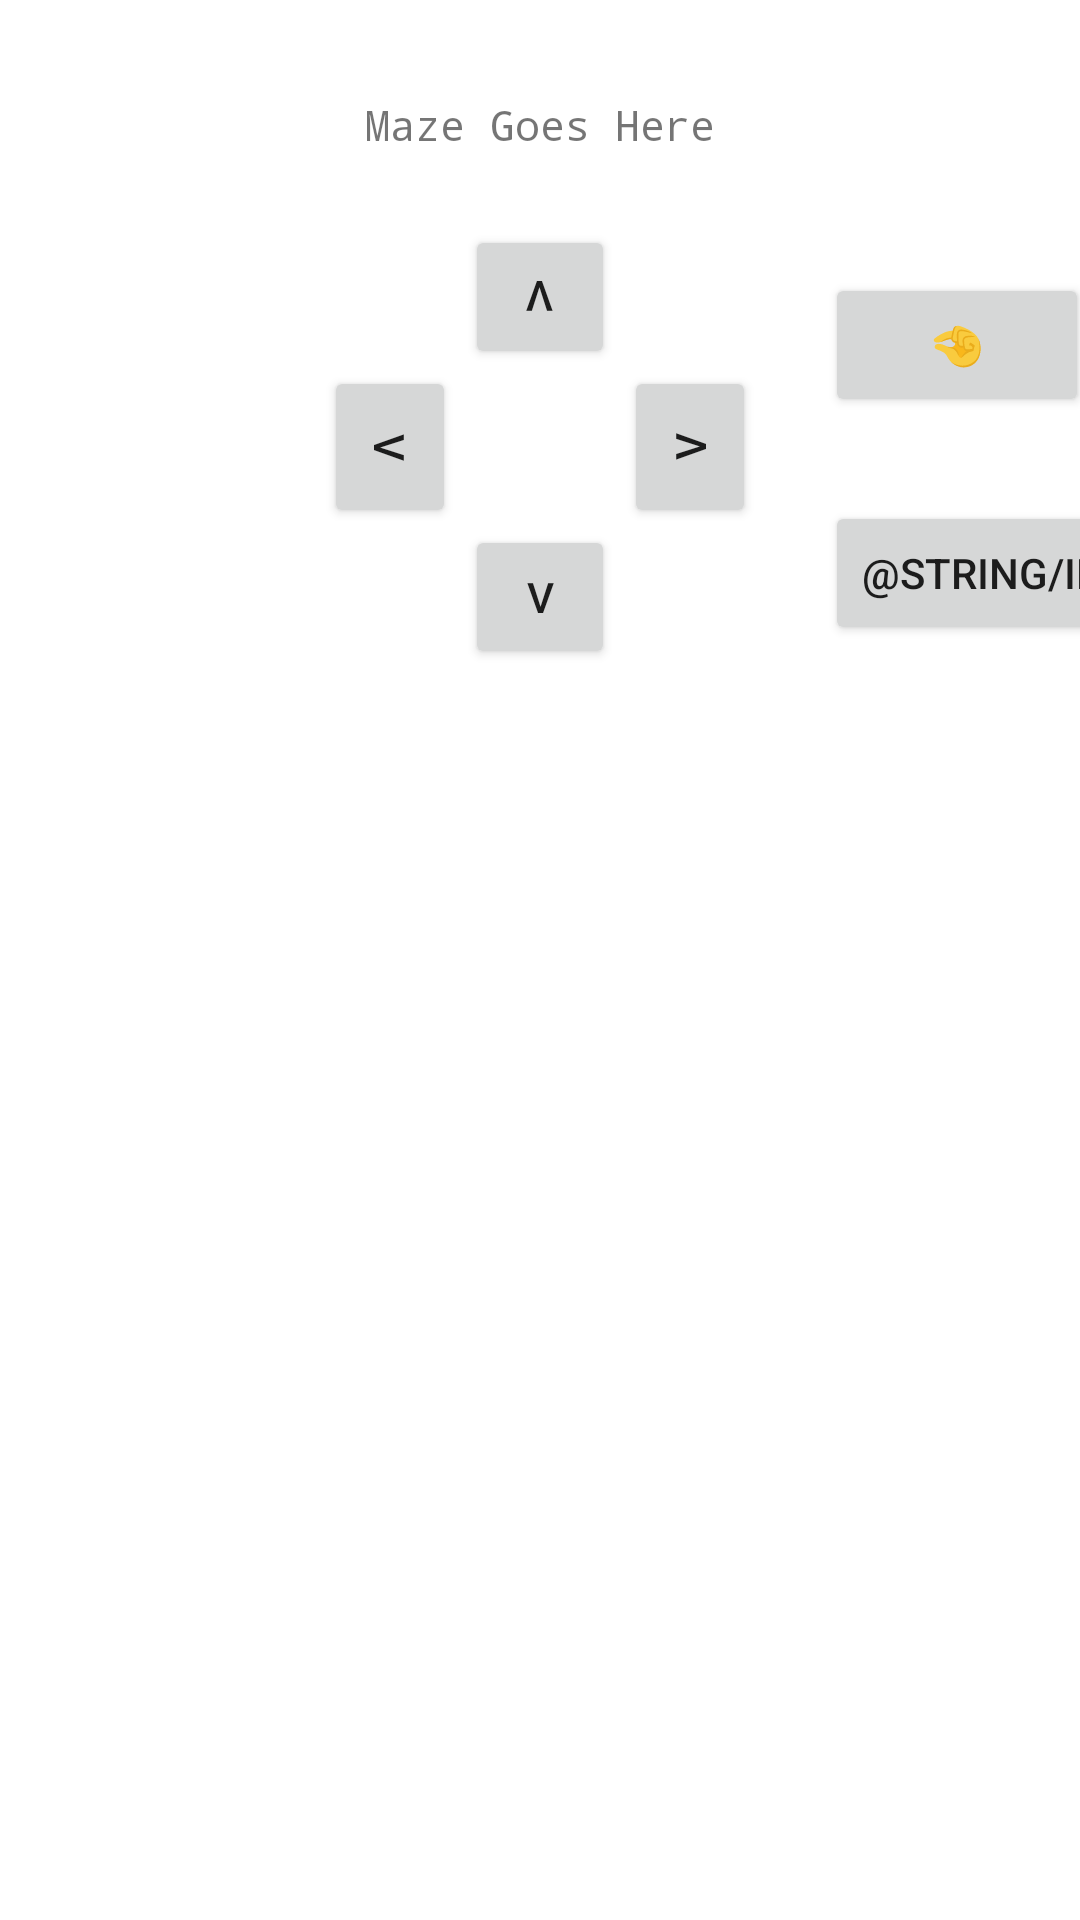

Layout XML and referenced resources for this Android screen:
<!-- AndroidManifest.xml: application theme Theme.DungeonGame -->
<!-- res/layout/fragment_maze.xml -->
<?xml version="1.0" encoding="utf-8"?>
<androidx.constraintlayout.widget.ConstraintLayout xmlns:android="http://schemas.android.com/apk/res/android"
    xmlns:app="http://schemas.android.com/apk/res-auto"
    xmlns:tools="http://schemas.android.com/tools"
    android:layout_width="match_parent"
    android:layout_height="match_parent"
    tools:context=".view.MazeFragment">

    <TextView
        android:id="@+id/mazeView"
        android:layout_width="wrap_content"
        android:layout_height="wrap_content"
        android:layout_marginTop="32dp"
        android:fontFamily="monospace"
        android:freezesText="true"
        android:text="@string/maze_view"
        app:layout_constraintLeft_toLeftOf="parent"
        app:layout_constraintRight_toRightOf="parent"
        app:layout_constraintTop_toTopOf="parent" />

    <Button
        android:id="@+id/resetButton"
        android:layout_width="wrap_content"
        android:layout_height="wrap_content"
        android:layout_marginTop="32dp"
        android:text="@string/reset_button"
        android:visibility="invisible"
        app:layout_constraintEnd_toEndOf="parent"
        app:layout_constraintStart_toStartOf="parent"
        app:layout_constraintTop_toBottomOf="@+id/constraintLayout" />

    <androidx.constraintlayout.widget.ConstraintLayout
        android:id="@+id/constraintLayout"
        android:layout_width="wrap_content"
        android:layout_height="wrap_content"
        android:layout_marginTop="24dp"
        app:layout_constraintEnd_toEndOf="parent"
        app:layout_constraintStart_toStartOf="parent"
        app:layout_constraintTop_toBottomOf="@+id/mazeView">

        <Button
            android:id="@+id/upArrow"
            android:layout_width="50dp"
            android:layout_height="wrap_content"
            android:rotation="-180"
            android:text="@string/arrow"
            app:layout_constraintEnd_toEndOf="parent"
            app:layout_constraintStart_toStartOf="parent"
            app:layout_constraintTop_toTopOf="parent"
            tools:ignore="DuplicateSpeakableTextCheck" />

        <Button
            android:id="@+id/downArrow"
            android:layout_width="50dp"
            android:layout_height="wrap_content"
            android:layout_marginTop="100dp"
            android:text="@string/arrow"
            app:layout_constraintEnd_toEndOf="parent"
            app:layout_constraintStart_toStartOf="parent"
            app:layout_constraintTop_toTopOf="@id/upArrow" />

        <Button
            android:id="@+id/rightArrow"
            android:layout_width="50dp"
            android:layout_height="wrap_content"
            android:rotation="-90"
            android:text="@string/arrow"
            app:layout_constraintBottom_toBottomOf="parent"
            app:layout_constraintStart_toEndOf="@+id/upArrow"
            app:layout_constraintTop_toTopOf="parent" />

        <Button
            android:id="@+id/leftArrow"
            android:layout_width="50dp"
            android:layout_height="wrap_content"
            android:rotation="90"
            android:text="@string/arrow"
            app:layout_constraintBottom_toBottomOf="parent"
            app:layout_constraintEnd_toStartOf="@+id/upArrow"
            app:layout_constraintTop_toTopOf="parent" />

    </androidx.constraintlayout.widget.ConstraintLayout>

    <Button
        android:id="@+id/interactButton"
        android:layout_width="wrap_content"
        android:layout_height="wrap_content"
        android:layout_marginStart="20dp"
        android:layout_marginTop="40dp"
        android:text="@string/interact_button"
        app:layout_constraintEnd_toEndOf="parent"
        app:layout_constraintHorizontal_bias="0.0"
        app:layout_constraintStart_toEndOf="@+id/constraintLayout"
        app:layout_constraintTop_toBottomOf="@+id/mazeView" />

    <Button
        android:id="@+id/inventoryButton"
        android:layout_width="wrap_content"
        android:layout_height="wrap_content"
        android:layout_marginStart="20dp"
        android:layout_marginTop="28dp"
        android:text="@string/inventory_button"
        app:layout_constraintStart_toEndOf="@+id/constraintLayout"
        app:layout_constraintTop_toBottomOf="@+id/interactButton" />

</androidx.constraintlayout.widget.ConstraintLayout>
<!-- resources referenced by this layout -->
<resources>
  <string name="arrow">V</string>
  <string name="interact_button">🤏</string>
  <string name="maze_view">Maze Goes Here</string>
  <string name="reset_button">Reset</string>
  <style name="Theme.DungeonGame" parent="Theme.MaterialComponents.DayNight.DarkActionBar">
          
          <item name="colorPrimary">@color/purple_500</item>
          <item name="colorPrimaryVariant">@color/purple_700</item>
          <item name="colorOnPrimary">@color/white</item>
          
          <item name="colorSecondary">@color/teal_200</item>
          <item name="colorSecondaryVariant">@color/teal_700</item>
          <item name="colorOnSecondary">@color/black</item>
          
          <item name="android:statusBarColor" tools:targetApi="l">?attr/colorPrimaryVariant</item>
          
      </style>
  <color name="purple_500">#FF6200EE</color>
  <color name="purple_700">#FF3700B3</color>
  <color name="white">#FFFFFFFF</color>
  <color name="teal_200">#FF03DAC5</color>
  <color name="teal_700">#FF018786</color>
  <color name="black">#FF000000</color>
</resources>
